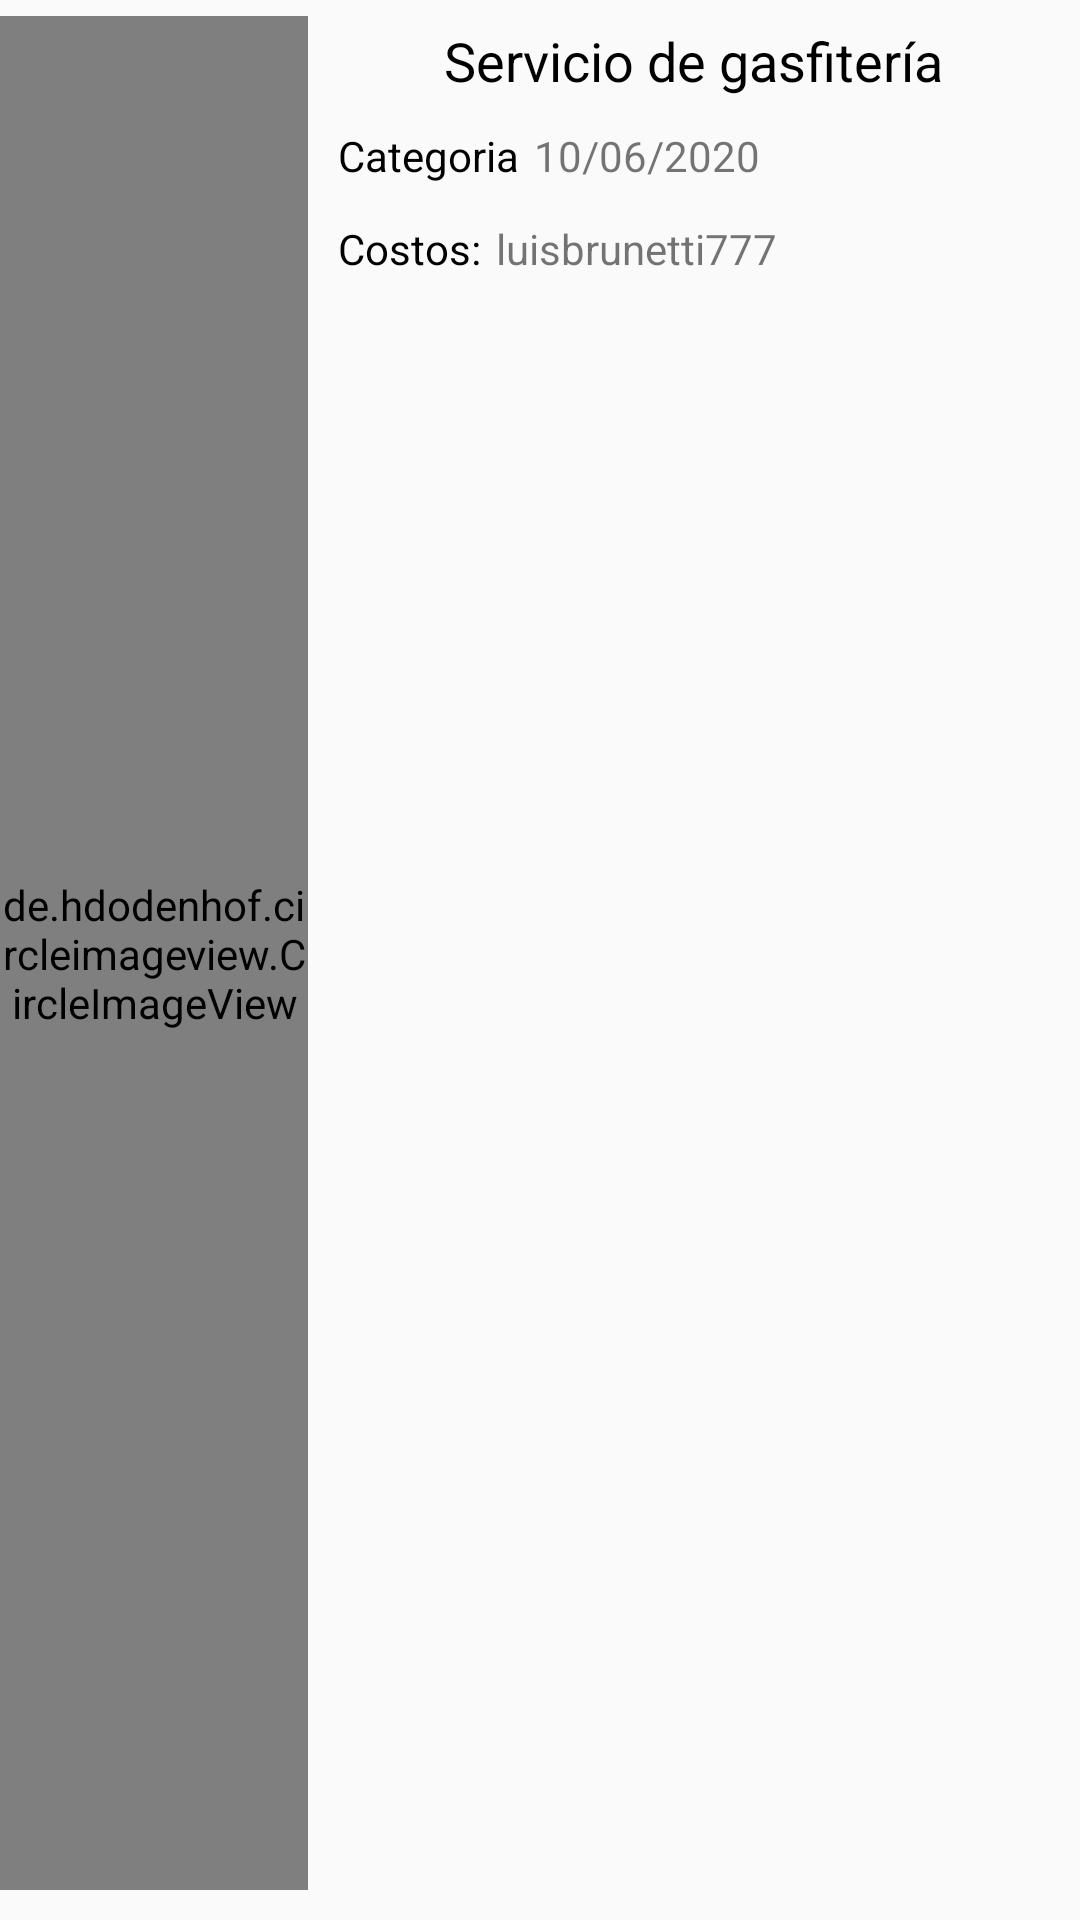

Layout XML and referenced resources for this Android screen:
<!-- AndroidManifest.xml: application theme AppTheme -->
<!-- res/layout/template_listservices_afiliacionfragment.xml -->
<?xml version="1.0" encoding="utf-8"?>
<LinearLayout xmlns:android="http://schemas.android.com/apk/res/android"
    android:orientation="vertical"
    android:layout_width="match_parent"
    android:layout_height="wrap_content">
    <LinearLayout
        android:orientation="horizontal"
        android:layout_width="match_parent"
        android:layout_marginBottom="10dp"
        android:layout_height="match_parent">
        <de.hdodenhof.circleimageview.CircleImageView
            android:id="@+id/iv_template_newservice"
            android:layout_width="0dp"
            android:layout_gravity="center_vertical"
            android:layout_marginTop="4dp"
            android:layout_marginBottom="1dp"
            android:layout_height="match_parent"
            android:layout_weight="0.2"
            android:src="@drawable/brigde_golden" />
        <RelativeLayout
            android:layout_width="0dp"
            android:layout_height="wrap_content"
            android:layout_weight="0.5"
            android:paddingStart="10dp"
            >
            <TextView
                android:id="@+id/title_template_service_afiliacion"
                android:layout_width="wrap_content"
                android:layout_height="wrap_content"
                android:layout_marginTop="8dp"
                android:layout_centerHorizontal="true"
                android:text="Servicio de gasfitería"
                android:textColor="@color/Negro"
                android:textSize="18sp"/>
            <TextView
                android:id="@+id/categoria_template_service_afiliacion"
                android:layout_width="wrap_content"
                android:layout_height="wrap_content"
                android:layout_marginTop="10dp"
                android:layout_below="@+id/title_template_service_afiliacion"
                android:text="Categoria"
                android:textColor="@color/Negro"/>
            <TextView
                android:id="@+id/categoria_template_service_afiliacion_value"
                android:layout_width="wrap_content"
                android:layout_height="wrap_content"
                android:layout_marginTop="10dp"
                android:layout_marginStart="5dp"
                android:layout_toRightOf="@+id/categoria_template_service_afiliacion"
                android:layout_below="@+id/title_template_service_afiliacion"
                android:text="10/06/2020" />
            <TextView
                android:id="@+id/costo_template_service_afiliacion"
                android:layout_width="wrap_content"
                android:layout_height="wrap_content"
                android:layout_marginTop="12dp"
                android:layout_below="@+id/categoria_template_service_afiliacion"
                android:text="Costos:"
                android:textColor="@color/Negro"/>
            <TextView
                android:id="@+id/costo_template_service_afiliacion_value"
                android:layout_width="wrap_content"
                android:layout_height="wrap_content"
                android:layout_marginTop="12dp"
                android:layout_marginStart="5dp"
                android:layout_toRightOf="@+id/costo_template_service_afiliacion"
                android:layout_below="@+id/categoria_template_service_afiliacion"
                android:text="luisbrunetti777" />
        </RelativeLayout>
    </LinearLayout>

    <View
        android:layout_width="match_parent"
        android:layout_height="1.5dp"
        android:background="#BDBCBC">

    </View>
    

</LinearLayout>
<!-- resources referenced by this layout -->
<resources>
  <color name="Negro">#000000</color>
  <style name="AppTheme" parent="Theme.AppCompat.Light.DarkActionBar">
          
          <item name="colorPrimary">@color/colorPrimary</item>
          <item name="colorPrimaryDark">@color/colorPrimaryDark</item>
          <item name="colorAccent">@color/colorAccent</item>
          <item name="windowActionBar">false</item>
          <item name="windowNoTitle">true</item>
      </style>
  <color name="colorPrimary">#008577</color>
  <color name="colorPrimaryDark">#00574B</color>
  <color name="colorAccent">#D81B60</color>
</resources>
